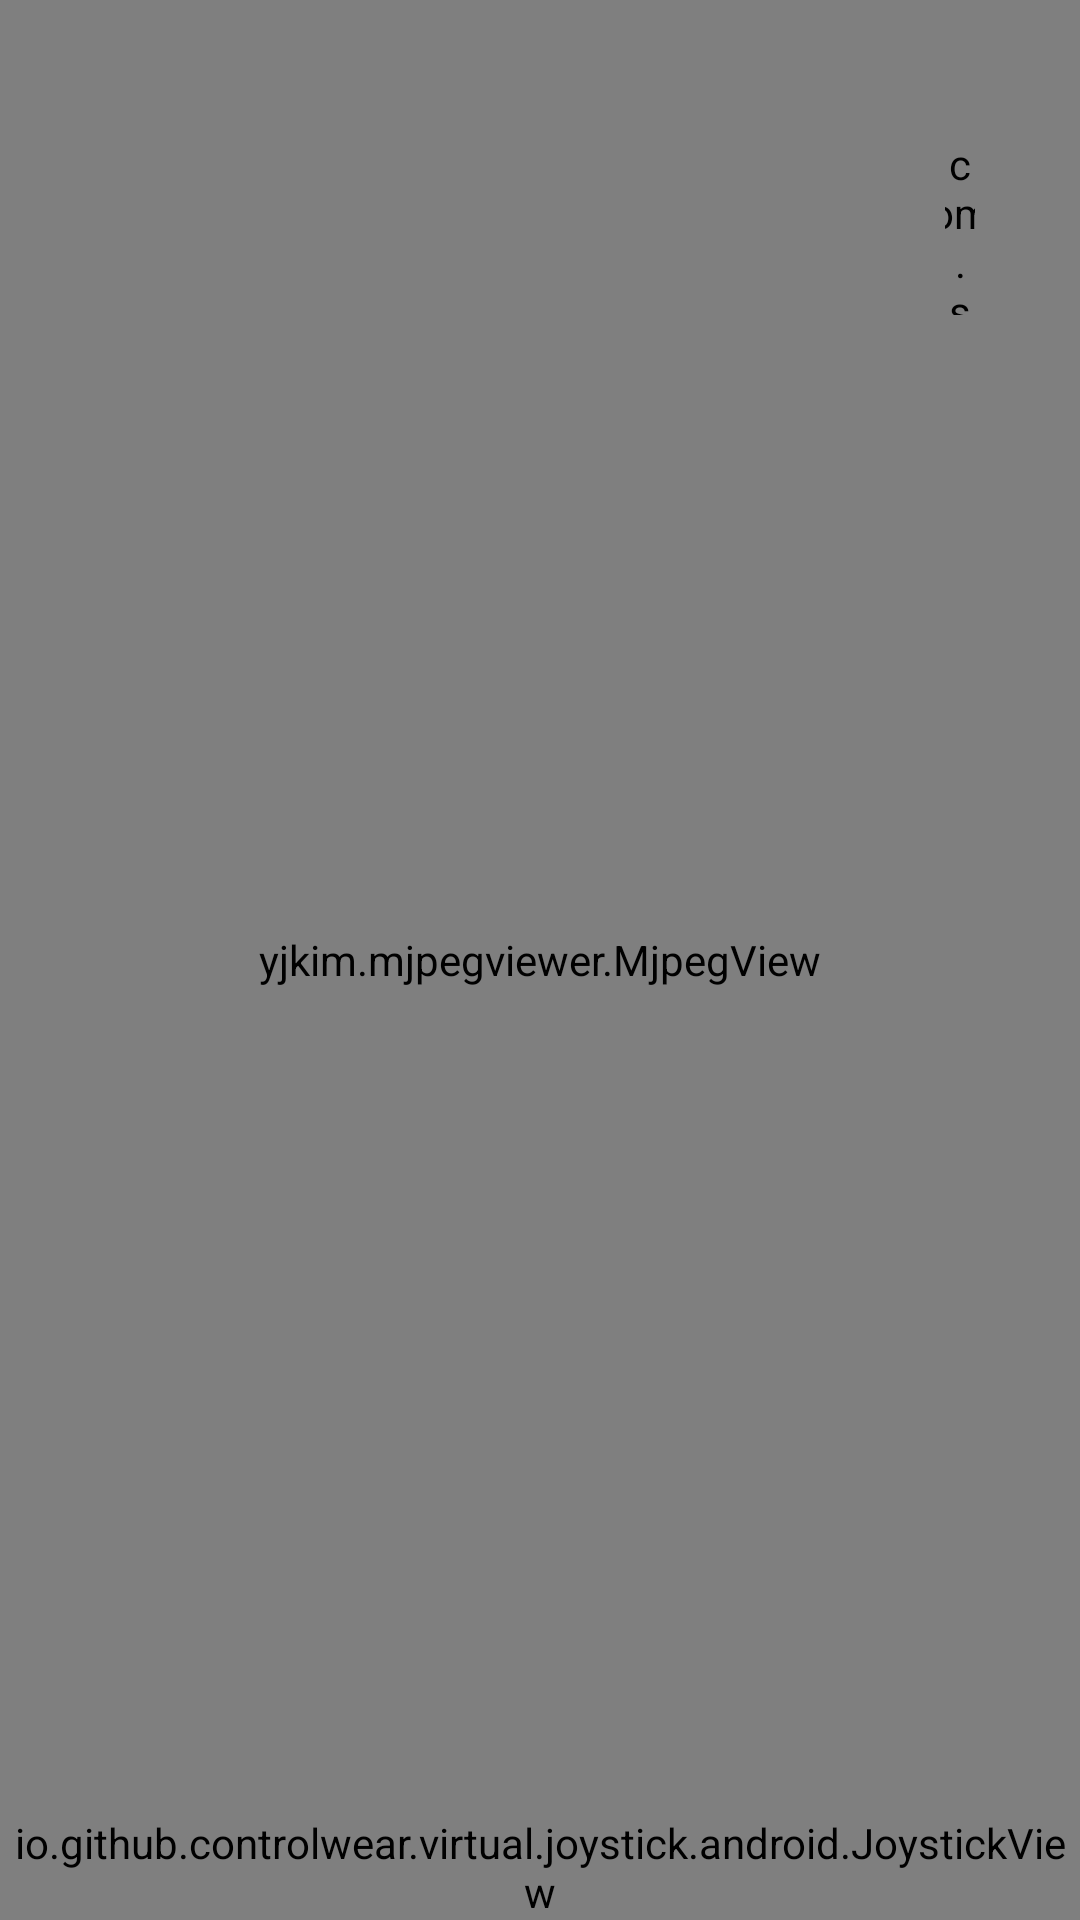

This screen was rendered from an Android layout file. Write that file and the resources it references.
<!-- AndroidManifest.xml: application theme AppTheme -->
<!-- res/layout/remote.xml -->
<?xml version="1.0" encoding="utf-8"?>
<RelativeLayout
xmlns:android="http://schemas.android.com/apk/res/android"
xmlns:tools="http://schemas.android.com/tools"
xmlns:app="http://schemas.android.com/apk/res-auto"
android:id="@+id/LinearLayout1"
android:layout_width="match_parent"
android:layout_height="match_parent"
android:orientation="horizontal"
tools:context="yjkim.android_simple_mjpegviewer.Implement, com.github.anastr.speedview.ImageSpeedometerActivity"
>

<yjkim.mjpegviewer.MjpegView
android:id="@+id/mjpeg_view" 
android:layout_width="match_parent"
android:layout_height="match_parent"/>

<TextView
android:id="@+id/remote_textview_0"
android:layout_width="wrap_content"
android:layout_height="wrap_content">
</TextView>

<TextView
android:id="@+id/remote_textview_1"
android:layout_width="wrap_content"
android:layout_height="wrap_content">
</TextView>

<io.github.controlwear.virtual.joystick.android.JoystickView
xmlns:custom="http://schemas.android.com/apk/res-auto"
android:id="@+id/joystickView_left"
android:layout_width="wrap_content"
android:layout_height="wrap_content"
android:layout_alignParentBottom="true"
android:layout_alignParentLeft="true"
android:layout_marginTop="130dp"
custom:JV_buttonSizeRatio="20%"
custom:JV_backgroundSizeRatio="50%"
custom:JV_buttonDirection="vertical"
custom:JV_borderWidth="3dp"
custom:JV_backgroundColor="#7FFFFFFF"
custom:JV_borderColor="#FFFFFF"
custom:JV_buttonColor="#FFFFFF"/>

<Button
android:id="@+id/head_left_button"
android:text="＜ "
android:textStyle="bold"
android:textColor="#FFFFFF"
android:textSize="15sp"
android:layout_width="60dp"
android:layout_height="30dp"
android:background="@drawable/buttonshape_remote"
android:layout_alignParentBottom="true"
android:layout_marginBottom="55dp"
android:layout_toRightOf="@id/joystickView_left"
/>

<Button
android:id="@+id/head_up_button"
android:text=" ∧ "
android:textStyle="bold"
android:textColor="#FFFFFF"
android:textSize="15sp"
android:layout_width="60dp"
android:layout_height="30dp"
android:background="@drawable/buttonshape_remote"
android:layout_alignParentBottom="true"
android:layout_marginLeft="20dp"
android:layout_marginBottom="120dp"
android:layout_toRightOf="@id/joystickView_left"
/>

<com.github.anastr.speedviewlib.ImageSpeedometer
android:id="@+id/head_direction_indicator"
android:layout_width="50dp"
android:layout_height="25dp"
android:layout_alignParentTop="true"
android:layout_marginLeft="5dp"
android:layout_gravity="center_horizontal"
app:sv_image="@drawable/gauge_shape"
app:sv_unit=""
app:sv_startDegree="180"
app:sv_endDegree="360"
app:sv_indicator="QuarterLineIndicator"
app:sv_indicatorColor="#000000"
app:sv_speedTextColor="@android:color/transparent"
app:sv_unitTextColor="#fff"
app:sv_withTremble="false"
android:layout_marginTop="45dp"
android:layout_toRightOf="@id/head_left_button"
/>

<com.starweaver.membrana.VerticalSeekBar
android:id="@+id/vertical_seek_bar"
android:layout_marginTop="45dp"
android:layout_marginLeft="315dp"
android:layout_width="10dp"
android:layout_height="60dp"
android:thumb="@drawable/thumb_shape"
android:progressDrawable="@drawable/progress"
/>



<io.github.controlwear.virtual.joystick.android.JoystickView
xmlns:custom="http://schemas.android.com/apk/res-auto"
android:id="@+id/joystickView_right"
android:layout_width="wrap_content"
android:layout_height="wrap_content"
android:layout_alignParentBottom="true"
android:layout_alignParentRight="true"
android:layout_marginTop="130dp"
custom:JV_buttonSizeRatio="20%"
custom:JV_backgroundSizeRatio="50%"
custom:JV_buttonDirection="horizontal"
custom:JV_borderWidth="3dp"
custom:JV_backgroundColor="#7FFFFFFF"
custom:JV_borderColor="#FFFFFF"
custom:JV_buttonColor="#FFFFFF"/>

<Button
android:id="@+id/head_right_button"
android:text=" ＞ "
android:textStyle="bold"
android:textColor="#FFFFFF"
android:textSize="15sp"
android:layout_width="60dp"
android:layout_height="30dp"
android:background="@drawable/buttonshape_remote"
android:layout_alignParentBottom="true"
android:layout_marginBottom="55dp"
android:layout_toLeftOf="@id/joystickView_right"
/>

<Button
android:id="@+id/head_down_button"
android:text=" ∨ "
android:textStyle="bold"
android:textColor="#FFFFFF"
android:textSize="15sp"
android:layout_width="60dp"
android:layout_height="30dp"
android:background="@drawable/buttonshape_remote"
android:layout_alignParentBottom="true"
android:layout_marginRight="20dp"
android:layout_marginBottom="120dp"
android:layout_toLeftOf="@id/joystickView_right"
/>

</RelativeLayout>
<!-- resources referenced by this layout -->
<resources>
  <!-- drawable buttonshape_remote (drawable-nodpi) -->
  <?xml version="1.0" encoding="utf-8"?>
  <shape xmlns:android="http://schemas.android.com/apk/res/android" android:shape="rectangle" >
  <corners
  android:radius="14dp"
  />
  <solid
  android:color="#7FFFFFFF"
  />
  <size
  android:width="60dp"
  android:height="40dp"
  />
  </shape>
  <!-- drawable gauge_shape (drawable-nodpi) -->
  <?xml version="1.0" encoding="utf-8"?>
  <shape
  xmlns:android="http://schemas.android.com/apk/res/android"
  android:shape="rectangle">
  <solid android:color="#7FFFFFFF"/>
  <size
  android:width="120dp"
  android:height="60dp"/>
  <corners
  android:topLeftRadius="100dp"
  android:topRightRadius="100dp"/>
  </shape>
  <!-- drawable progress (drawable-nodpi) -->
  <?xml version="1.0" encoding="utf-8"?>
  <layer-list xmlns:android="http://schemas.android.com/apk/res/android" >
  <item>
  <shape>
  <solid
  android:color="#000000">
  </solid>
  </shape>
  </item>
  
  </layer-list>
  <!-- drawable thumb_shape (drawable-nodpi) -->
  <?xml version="1.0" encoding="utf-8"?>
  <shape
  xmlns:android="http://schemas.android.com/apk/res/android"
  android:shape="rectangle">
  <solid android:color="#FFFFFF"/>
  <size
  android:width="5dp"
  android:height="10dp"/>
  </shape>
  <style name="AppTheme" parent="@android:style/Theme.Holo.Light">
  </style>
</resources>
